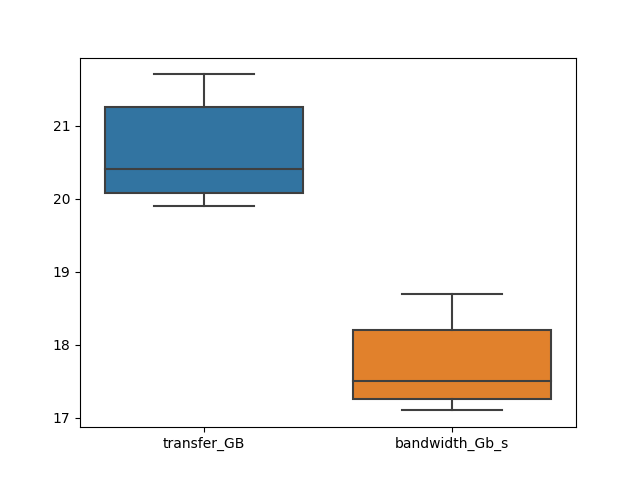

Values plotted in this chart, from the file beside it:
interval, transfer_GB, bandwidth_Gb_s
10, 21.7, 18.7
10, 20, 17.2
10, 19.9, 17.1
10, 20.5, 17.6
10, 20.3, 17.4
10, 21.5, 18.4
